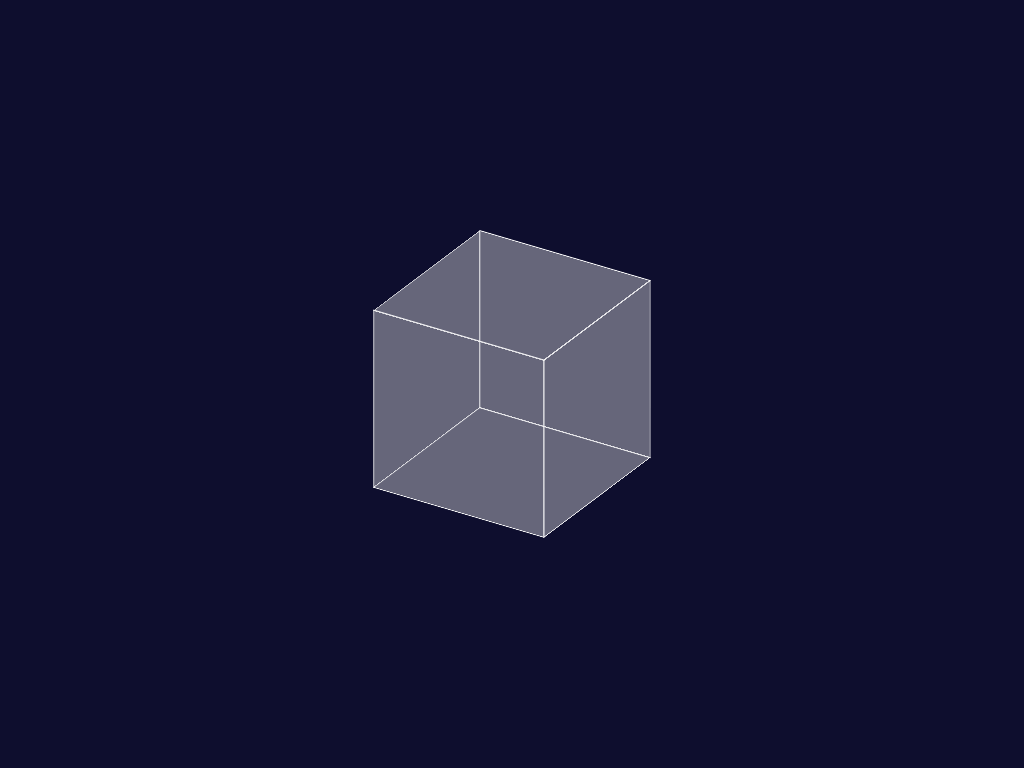

Recreate this image using only HTML and CSS.

<!-- file: index.html -->
<html lang="en">
  <head>
    <meta charset="UTF-8" />
    <meta http-equiv="X-UA-Compatible" content="IE=edge" />
    <meta name="viewport" content="width=device-width, initial-scale=1.0" />
    <title>CSS Cube</title>
    <link rel="stylesheet" href="./style.css" />
  </head>
  <body>
    <div class="cuboid">
      <div class="cuboid__side"></div>
      <div class="cuboid__side"></div>
      <div class="cuboid__side"></div>
      <div class="cuboid__side"></div>
      <div class="cuboid__side"></div>
      <div class="cuboid__side"></div>
    </div>
  </body>
</html>


/* file: style.css */
body {
  display: flex;
  justify-content: center;
  align-items: center;
  background-color: rgb(14, 14, 46);
}

.cuboid {
  --width: 200px;
  --height: 200px;
  --depth: 200px;
  height: var(--height);
  width: var(--width);
  /* background-color: hsla(0, 0%, 100%, 0.5); */
  position: relative;
  transform: rotateX(28deg) rotateY(32deg);
  transform-style: preserve-3d;
  animation: rotate 10s linear infinite;
}

.cuboid__side {
  background-color: hsla(0, 0%, 100%, 0.2);
  border: 1px solid hsla(10, 10%, 100%);
  position: absolute;
}

.cuboid__side:nth-of-type(1),
.cuboid__side:nth-of-type(2) {
  --coefficient: 0.5;
  height: var(--height);
  width: var(--width);
  left: 50%;
  top: 50%;
  transform: translate(-50%, -50%)
    translate3d(0, 0, calc(var(--depth) * var(--coefficient)));
}
.cuboid__side:nth-of-type(2) {
  --coefficient: -0.5;
}

.cuboid__side:nth-of-type(3),
.cuboid__side:nth-of-type(4) {
  --rotateY: 90deg;
  height: var(--height);
  width: var(--depth);
  left: 50%;
  top: 50%;
  transform: translate(-50%, -50%) rotateY(var(--rotateY))
    translate3d(0, 0, calc(var(--width) * 0.5));
}

.cuboid__side:nth-of-type(4) {
  --rotateY: -90deg;
}

.cuboid__side:nth-of-type(5),
.cuboid__side:nth-of-type(6) {
  --rotateX: -90deg;
  height: var(--depth);
  width: var(--width);
  /* background: red; */
  left: 50%;
  top: 50%;
  transform: translate(-50%, -50%) rotateX(var(--rotateX))
    translate3d(0, 0, calc(var(--height) * -0.5));
}

.cuboid__side:nth-of-type(6) {
  --rotateX: 90deg;
}

@keyframes rotate {
  0% {
    transform: rotateX(0) rotateY(0);
  }

  100% {
    transform: rotateX(360deg) rotateY(360deg);
  }
}
